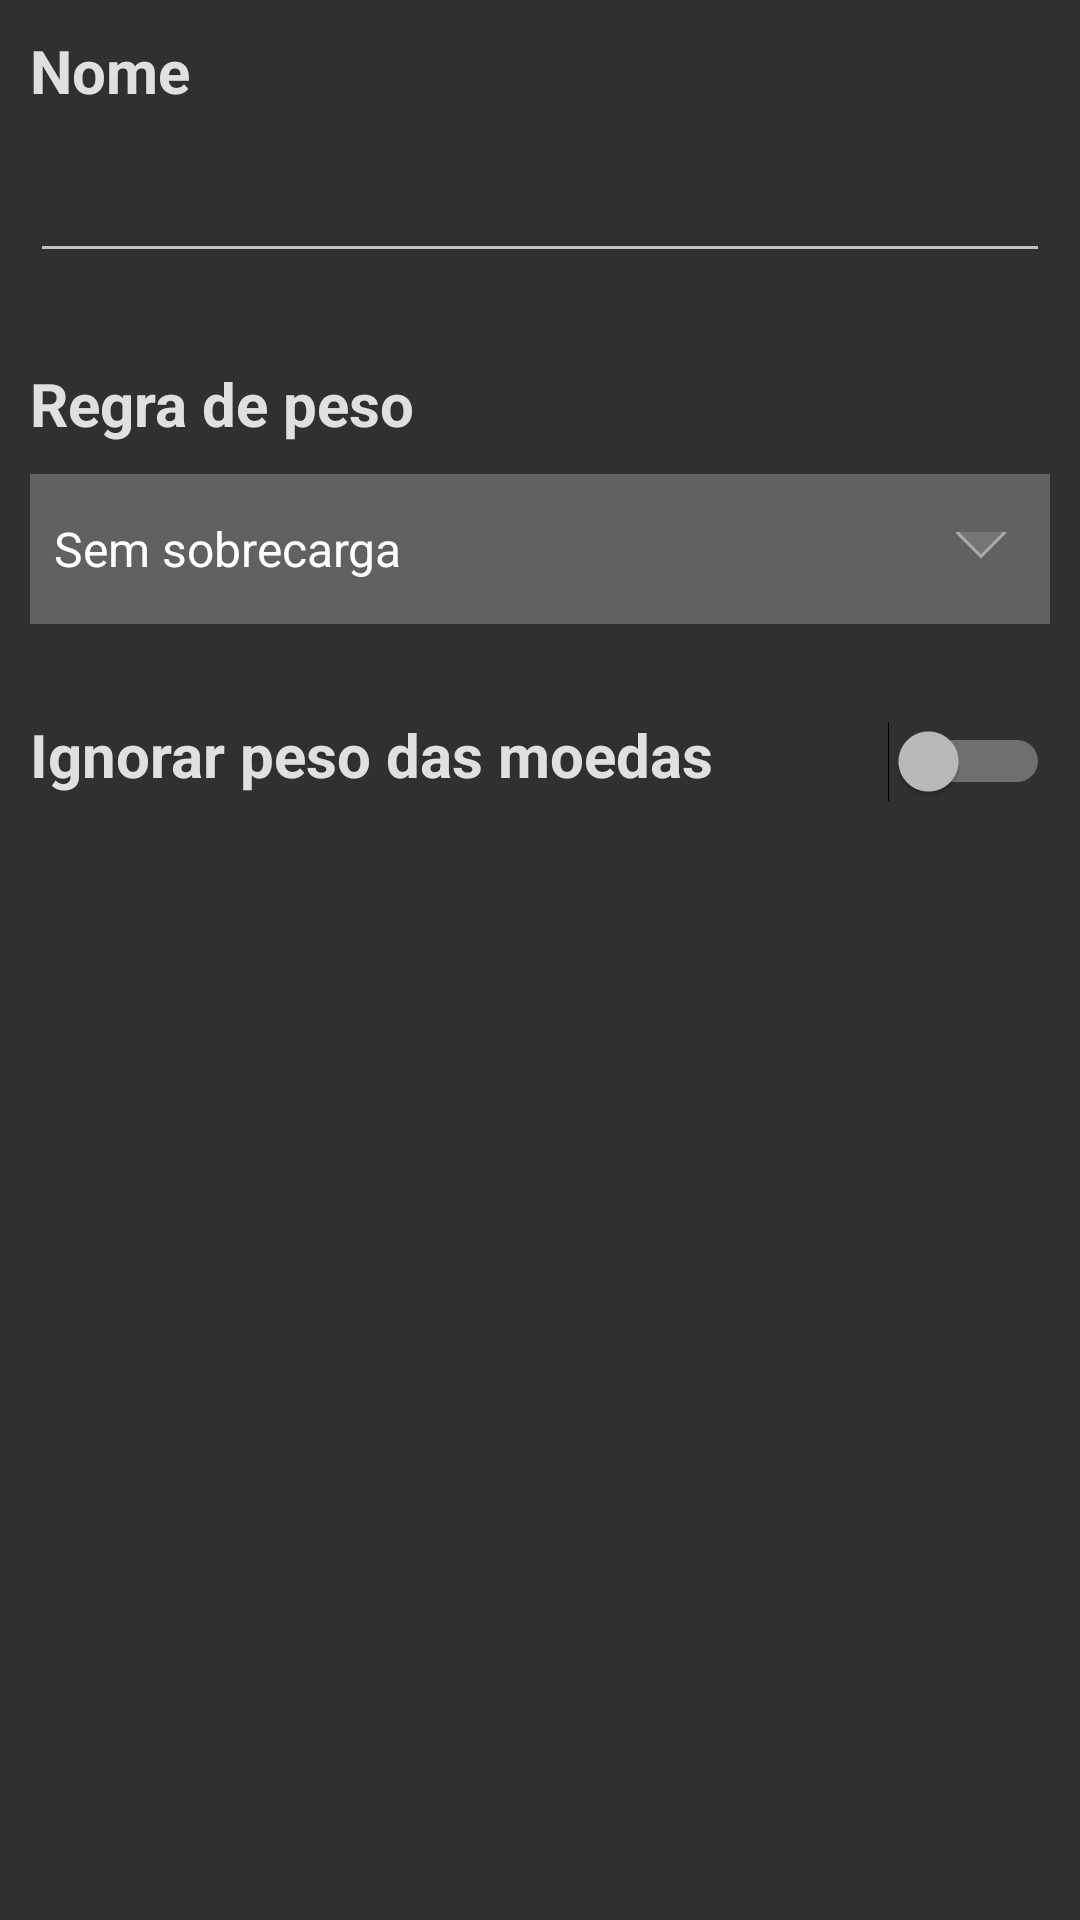

Here is an Android app screen rendered from its layout file. Give the layout XML and the strings, colors and styles it references.
<!-- AndroidManifest.xml: application theme Theme.AppCompat.NoActionBar -->
<!-- res/layout/tab_pref_layout.xml -->
<?xml version="1.0" encoding="utf-8"?>
<RelativeLayout xmlns:android="http://schemas.android.com/apk/res/android"
    android:layout_width="match_parent"
    android:layout_height="match_parent">

    <TextView
        android:id="@+id/txtPreferences"
        android:layout_width="0dp"
        android:layout_height="0dp"
        style="@style/header"
        android:background="@color/grey_800"
        android:text="@string/preferences"
        android:layout_alignParentStart="true"
        android:layout_alignParentTop="true"
        android:layout_alignParentEnd="true"/>

    <TextView
        android:id="@+id/prefTxtName"
        android:layout_width="wrap_content"
        android:layout_height="wrap_content"
        style="@style/label"
        android:text="@string/name"
        android:textAlignment="textStart"
        android:layout_marginTop="10dp"
        android:layout_marginStart="10dp"
        android:layout_marginEnd="10dp"
        android:layout_below="@+id/txtPreferences"
        android:layout_alignStart="@+id/txtPreferences"
        android:layout_alignEnd="@+id/txtPreferences"/>

    <EditText
        android:id="@+id/prefEdtName"
        android:layout_width="wrap_content"
        android:layout_height="wrap_content"
        android:textSize="20sp"
        android:layout_marginTop="10dp"
        android:layout_alignStart="@+id/prefTxtName"
        android:layout_alignEnd="@+id/prefTxtName"
        android:layout_below="@+id/prefTxtName"
        android:inputType="text" />

    <TextView
        android:id="@+id/prefTxtEncumbrance"
        android:layout_width="wrap_content"
        android:layout_height="wrap_content"
        style="@style/label"
        android:text="@string/encumbrance"
        android:textAlignment="textStart"
        android:layout_marginTop="30dp"
        android:layout_below="@+id/prefEdtName"
        android:layout_alignEnd="@+id/prefTxtName"
        android:layout_alignStart="@+id/prefTxtName"/>

    <Spinner
        android:id="@+id/prefSpnEncumbrance"
        android:layout_width="wrap_content"
        android:layout_height="50dp"
        android:background="@drawable/spinner_bg"
        android:layout_marginTop="10dp"
        android:layout_below="@+id/prefTxtEncumbrance"
        android:layout_alignStart="@+id/prefTxtEncumbrance"
        android:layout_alignEnd="@+id/prefTxtEncumbrance"
        android:entries="@array/encumbranceRule"/>

    <TextView
        android:id="@+id/prefTxtCoinWeight"
        android:layout_width="wrap_content"
        android:layout_height="wrap_content"
        style="@style/label"
        android:text="Ignorar peso das moedas"
        android:textAlignment="textStart"
        android:layout_marginTop="30dp"
        android:layout_marginEnd="10dp"
        android:layout_below="@+id/prefSpnEncumbrance"
        android:layout_alignStart="@+id/prefTxtName"
        android:layout_toStartOf="@+id/prefSwtCoinWeight"/>

    <Switch
        android:id="@+id/prefSwtCoinWeight"
        android:layout_width="wrap_content"
        android:layout_height="wrap_content"
        android:layout_marginTop="10dp"
        android:layout_below="@+id/prefSpnEncumbrance"
        android:layout_alignBaseline="@+id/prefTxtCoinWeight"
        android:layout_alignEnd="@+id/prefTxtName"/>

</RelativeLayout>
<!-- resources referenced by this layout -->
<resources>
  <string-array name="encumbranceRule">
          <item>Sem sobrecarga</item>
          <item>Com sobrecarga</item>
          <item>Sobrecarga variante</item>
      </string-array>
  <color name="grey_800">#424242</color>
  <!-- drawable spinner_bg (drawable) -->
  <?xml version="1.0" encoding="utf-8"?>
  <layer-list xmlns:android="http://schemas.android.com/apk/res/android">
      <item>
          <color android:color="@color/grey_700" />
      </item>
      <item android:gravity="center_vertical|right" android:right="8dp">
          <layer-list>
              <item android:width="12dp" android:height="12dp" android:gravity="center" android:bottom="10dp">
                  <rotate
                      android:fromDegrees="45"
                      android:toDegrees="45">
                      <shape android:shape="rectangle">
                          <solid android:color="@color/grey_600" />
                          <stroke android:color="#aaaaaa" android:width="1dp"/>
                      </shape>
                  </rotate>
              </item>
              <item android:width="30dp" android:height="10dp" android:bottom="21dp" android:gravity="center">
                  <shape android:shape="rectangle">
                      <solid android:color="@color/grey_700"/>
                  </shape>
              </item>
          </layer-list>
      </item>
  </layer-list>
  <string name="encumbrance">Regra de peso</string>
  <string name="name">Nome</string>
  <string name="preferences">Preferências</string>
  <style name="header" parent="android:Widget.TextView">
          <item name="android:textColor">#E0E0E0</item>
          <item name="android:textStyle">bold</item>
          <item name="android:textSize">30sp</item>
          <item name="android:gravity">center</item>
          <item name="android:textAlignment">center</item>
      </style>
  <style name="label" parent="android:Widget.TextView">
          <item name="android:textColor">#E0E0E0</item>
          <item name="android:textStyle">bold</item>
          <item name="android:textSize">20sp</item>
          <item name="android:gravity">center</item>
          <item name="android:textAlignment">textStart</item>
      </style>
  <color name="grey_700">#616161</color>
  <color name="grey_600">#757575</color>
</resources>
